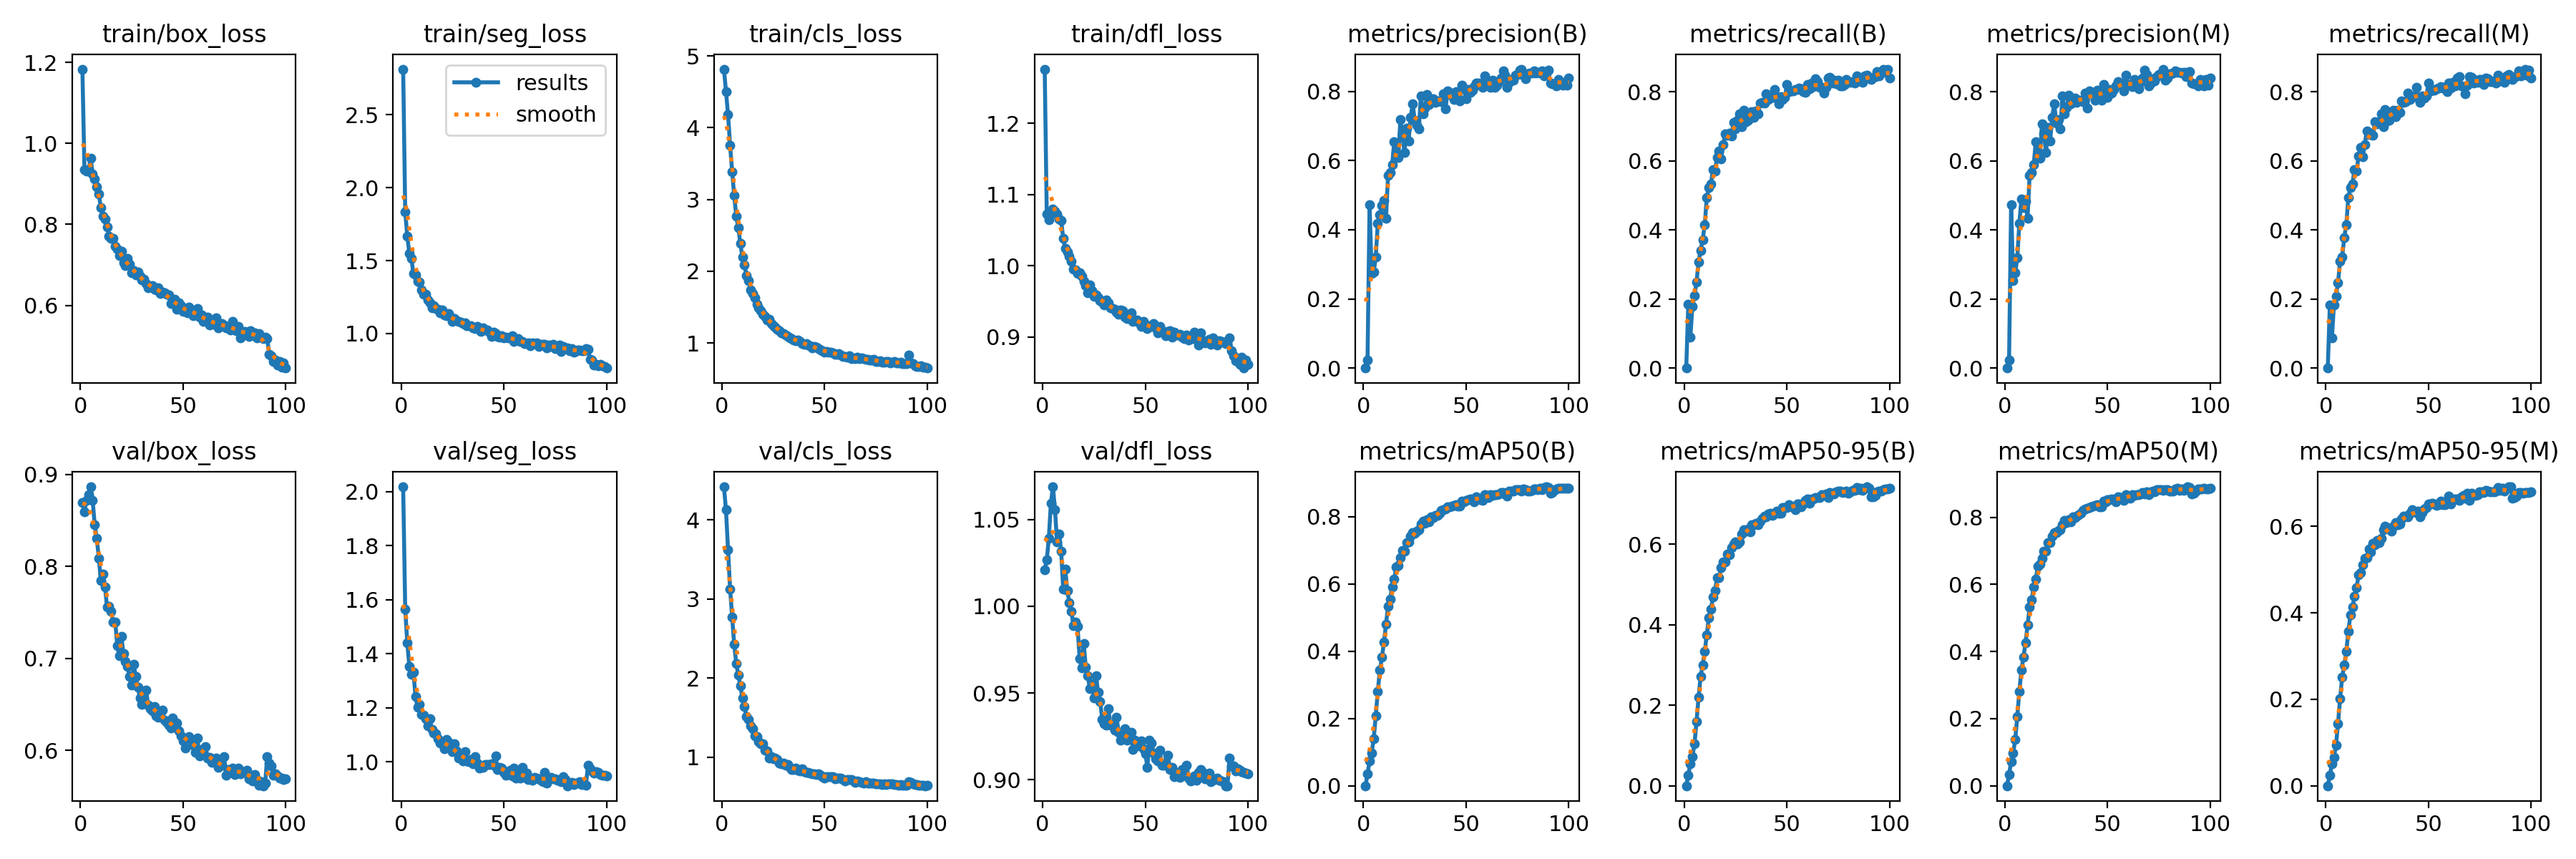

The file beside this chart, header and first rows:
epoch, time, train/box_loss, train/seg_loss, train/cls_loss, train/dfl_loss, metrics/precision(B), metrics/recall(B), metrics/mAP50(B), metrics/mAP50-95(B), metrics/precision(M), metrics/recall(M), metrics/mAP50(M), metrics/mAP50-95(M), val/box_loss, val/seg_loss, val/cls_loss, val/dfl_loss, lr/pg0, lr/pg1, lr/pg2
1, 22.52, 1.183, 2.814, 4.816, 1.276, 0, 0, 0, 0, 0, 0, 0, 0, 0.8694, 2.018, 4.42, 1.021, 6.20735e-05, 6.20735e-05, 6.20735e-05
2, 43.65, 0.9357, 1.832, 4.506, 1.072, 0.02372, 0.1853, 0.03446, 0.02682, 0.02365, 0.1833, 0.03366, 0.02411, 0.8598, 1.565, 4.126, 1.027, 0.0001238, 0.0001238, 0.0001238
3, 71.81, 0.9314, 1.67, 4.178, 1.065, 0.473, 0.08873, 0.07293, 0.0549, 0.4725, 0.08692, 0.0727, 0.05012, 0.8717, 1.441, 3.628, 1.039, 0.0001844, 0.0001844, 0.0001844
4, 102.3, 0.935, 1.551, 3.755, 1.074, 0.2742, 0.1789, 0.09763, 0.07299, 0.2529, 0.1832, 0.09819, 0.06569, 0.8779, 1.354, 3.128, 1.059, 0.0001834, 0.0001834, 0.0001834
5, 122.9, 0.963, 1.513, 3.386, 1.08, 0.2777, 0.2093, 0.1386, 0.1036, 0.2764, 0.2079, 0.1374, 0.09431, 0.8867, 1.324, 2.772, 1.069, 0.0001815, 0.0001815, 0.0001815
6, 161.3, 0.9249, 1.412, 3.055, 1.077, 0.3212, 0.2489, 0.2075, 0.1591, 0.3191, 0.2473, 0.2054, 0.1443, 0.8717, 1.331, 2.425, 1.056, 0.0001796, 0.0001796, 0.0001796
7, 200.9, 0.9124, 1.401, 2.77, 1.073, 0.4187, 0.308, 0.281, 0.22, 0.4198, 0.3095, 0.2816, 0.2019, 0.8452, 1.242, 2.187, 1.037, 0.0001778, 0.0001778, 0.0001778
8, 221.3, 0.8919, 1.36, 2.603, 1.066, 0.4438, 0.3409, 0.3439, 0.2717, 0.4889, 0.3212, 0.3446, 0.2514, 0.8307, 1.202, 2.037, 1.042, 0.0001759, 0.0001759, 0.0001759
9, 243.2, 0.8746, 1.354, 2.386, 1.064, 0.4708, 0.3717, 0.3813, 0.3003, 0.465, 0.377, 0.3829, 0.2792, 0.8092, 1.212, 1.904, 1.032, 0.000174, 0.000174, 0.000174
10, 263.6, 0.8405, 1.297, 2.196, 1.039, 0.4839, 0.414, 0.4262, 0.3334, 0.4829, 0.4151, 0.4264, 0.3105, 0.7845, 1.176, 1.747, 1.01, 0.0001722, 0.0001722, 0.0001722
11, 283.8, 0.8205, 1.271, 2.091, 1.024, 0.433, 0.4935, 0.4807, 0.3753, 0.4341, 0.4932, 0.4783, 0.3568, 0.7917, 1.173, 1.644, 1.022, 0.0001703, 0.0001703, 0.0001703
12, 304.5, 0.8136, 1.27, 1.941, 1.019, 0.5583, 0.5229, 0.5333, 0.4172, 0.5573, 0.5231, 0.5316, 0.3951, 0.7779, 1.161, 1.514, 1.009, 0.0001684, 0.0001684, 0.0001684
13, 343.2, 0.7934, 1.23, 1.871, 1.013, 0.5662, 0.5335, 0.5547, 0.4386, 0.5658, 0.5334, 0.5542, 0.4134, 0.7558, 1.134, 1.482, 1.002, 0.0001665, 0.0001665, 0.0001665
14, 375.2, 0.7712, 1.212, 1.742, 1.006, 0.588, 0.5735, 0.5911, 0.4689, 0.5887, 0.5744, 0.593, 0.4381, 0.757, 1.16, 1.4, 0.997, 0.0001647, 0.0001647, 0.0001647
15, 409.2, 0.7657, 1.178, 1.691, 0.9957, 0.6548, 0.5698, 0.6141, 0.4843, 0.6554, 0.5703, 0.6156, 0.4581, 0.7509, 1.119, 1.364, 0.9888, 0.0001628, 0.0001628, 0.0001628
16, 443.4, 0.7652, 1.192, 1.632, 0.9939, 0.6201, 0.6105, 0.6503, 0.5164, 0.6228, 0.613, 0.6534, 0.4873, 0.7396, 1.106, 1.267, 0.991, 0.0001609, 0.0001609, 0.0001609
17, 481.6, 0.7464, 1.172, 1.536, 0.9895, 0.6091, 0.6284, 0.6547, 0.5171, 0.6085, 0.639, 0.6597, 0.4935, 0.7399, 1.103, 1.264, 0.9884, 0.0001591, 0.0001591, 0.0001591
18, 512.5, 0.7391, 1.166, 1.488, 0.9905, 0.7188, 0.6058, 0.6778, 0.5415, 0.7074, 0.6111, 0.6786, 0.5108, 0.7136, 1.085, 1.201, 0.9699, 0.0001572, 0.0001572, 0.0001572
19, 532.4, 0.7226, 1.142, 1.449, 0.9855, 0.6771, 0.6469, 0.6996, 0.5566, 0.6777, 0.6475, 0.6996, 0.5265, 0.703, 1.069, 1.173, 0.9645, 0.0001553, 0.0001553, 0.0001553
20, 552.3, 0.7333, 1.159, 1.406, 0.9777, 0.6228, 0.6782, 0.697, 0.556, 0.6247, 0.6871, 0.6993, 0.5285, 0.7238, 1.069, 1.175, 0.9787, 0.0001534, 0.0001534, 0.0001534
21, 572.3, 0.7047, 1.127, 1.367, 0.9716, 0.6949, 0.6741, 0.722, 0.5761, 0.6972, 0.6764, 0.7256, 0.548, 0.705, 1.047, 1.086, 0.965, 0.0001516, 0.0001516, 0.0001516
22, 592.4, 0.6974, 1.122, 1.324, 0.9622, 0.6574, 0.6805, 0.7238, 0.5747, 0.6578, 0.6809, 0.7256, 0.5407, 0.6971, 1.082, 1.083, 0.9599, 0.0001497, 0.0001497, 0.0001497
23, 612.5, 0.7153, 1.136, 1.327, 0.9727, 0.7258, 0.6714, 0.7419, 0.5917, 0.726, 0.6747, 0.7446, 0.5603, 0.6912, 1.072, 0.9952, 0.9527, 0.0001478, 0.0001478, 0.0001478
24, 632.9, 0.7014, 1.118, 1.271, 0.9651, 0.7644, 0.7113, 0.7514, 0.6003, 0.7658, 0.7128, 0.7536, 0.558, 0.6807, 1.058, 1.006, 0.9552, 0.000146, 0.000146, 0.000146
25, 652.6, 0.6799, 1.084, 1.238, 0.9564, 0.7163, 0.6931, 0.751, 0.6064, 0.7099, 0.7071, 0.7547, 0.5676, 0.6711, 1.038, 0.982, 0.9472, 0.0001441, 0.0001441, 0.0001441
26, 672.3, 0.6859, 1.101, 1.223, 0.959, 0.7024, 0.7168, 0.7566, 0.6016, 0.7202, 0.7126, 0.7607, 0.5621, 0.6934, 1.066, 0.9877, 0.9601, 0.0001422, 0.0001422, 0.0001422
27, 692.5, 0.6757, 1.088, 1.194, 0.9546, 0.6914, 0.7355, 0.76, 0.6061, 0.6924, 0.7365, 0.7623, 0.5724, 0.6802, 1.04, 0.9691, 0.9504, 0.0001404, 0.0001404, 0.0001404
28, 712.6, 0.6823, 1.083, 1.168, 0.9511, 0.7882, 0.6978, 0.777, 0.6264, 0.7889, 0.6996, 0.7785, 0.593, 0.6686, 1.014, 0.9272, 0.9453, 0.0001385, 0.0001385, 0.0001385
29, 732.7, 0.6718, 1.08, 1.146, 0.9487, 0.7354, 0.747, 0.7858, 0.6366, 0.737, 0.7484, 0.7901, 0.6011, 0.6571, 1.015, 0.9168, 0.9348, 0.0001366, 0.0001366, 0.0001366
30, 752.9, 0.6624, 1.069, 1.133, 0.9445, 0.7528, 0.7127, 0.7802, 0.6329, 0.7542, 0.7147, 0.7834, 0.5976, 0.6499, 1.002, 0.9253, 0.9321, 0.0001347, 0.0001347, 0.0001347
31, 773.1, 0.6643, 1.075, 1.113, 0.9518, 0.7904, 0.7169, 0.7907, 0.6379, 0.7904, 0.7183, 0.7923, 0.5937, 0.6519, 1.037, 0.9008, 0.9316, 0.0001329, 0.0001329, 0.0001329
32, 792.8, 0.6538, 1.054, 1.096, 0.9475, 0.7626, 0.7403, 0.7839, 0.6312, 0.7645, 0.7422, 0.7873, 0.5888, 0.6659, 1.002, 0.9125, 0.9408, 0.000131, 0.000131, 0.000131
33, 812.6, 0.6438, 1.055, 1.072, 0.9409, 0.7785, 0.7427, 0.7989, 0.6493, 0.7774, 0.7454, 0.8014, 0.6009, 0.6495, 1.002, 0.869, 0.9317, 0.0001291, 0.0001291, 0.0001291
34, 832.7, 0.6458, 1.053, 1.061, 0.94, 0.7787, 0.7257, 0.7962, 0.6489, 0.7823, 0.7284, 0.7991, 0.609, 0.6458, 1.009, 0.846, 0.9319, 0.0001273, 0.0001273, 0.0001273
35, 852.9, 0.6485, 1.04, 1.044, 0.9383, 0.7684, 0.7449, 0.8024, 0.6522, 0.7698, 0.7473, 0.8037, 0.6044, 0.6431, 0.9942, 0.8476, 0.9288, 0.0001254, 0.0001254, 0.0001254
36, 872.8, 0.6397, 1.031, 1.032, 0.9348, 0.7737, 0.7361, 0.8038, 0.6484, 0.7758, 0.7396, 0.8069, 0.6052, 0.6478, 1.018, 0.8615, 0.9359, 0.0001235, 0.0001235, 0.0001235
37, 892.7, 0.6377, 1.049, 1.045, 0.9319, 0.7725, 0.7679, 0.81, 0.6586, 0.7753, 0.7735, 0.8126, 0.6174, 0.638, 0.9967, 0.8396, 0.9273, 0.0001216, 0.0001216, 0.0001216
38, 913, 0.6432, 1.029, 1.027, 0.9381, 0.7707, 0.7687, 0.8189, 0.6652, 0.772, 0.7702, 0.8203, 0.6242, 0.6359, 0.9782, 0.8319, 0.923, 0.0001198, 0.0001198, 0.0001198
39, 933.1, 0.63, 1.016, 0.9902, 0.9364, 0.794, 0.7676, 0.8203, 0.6706, 0.7972, 0.7705, 0.8239, 0.6239, 0.6414, 0.9808, 0.8518, 0.9237, 0.0001179, 0.0001179, 0.0001179
40, 953.3, 0.6334, 1.037, 0.9842, 0.9273, 0.7509, 0.7936, 0.8232, 0.668, 0.754, 0.7955, 0.8263, 0.6222, 0.6435, 0.9786, 0.8194, 0.9294, 0.000116, 0.000116, 0.000116
41, 973.5, 0.6308, 1.023, 0.9898, 0.9254, 0.801, 0.7766, 0.8285, 0.676, 0.8027, 0.7785, 0.8297, 0.6299, 0.6329, 0.9894, 0.806, 0.9228, 0.0001142, 0.0001142, 0.0001142
42, 993.4, 0.6278, 1.025, 0.9728, 0.9315, 0.791, 0.7827, 0.8289, 0.6773, 0.7938, 0.785, 0.8322, 0.6391, 0.6308, 0.9904, 0.8083, 0.9253, 0.0001123, 0.0001123, 0.0001123
43, 1014, 0.6257, 1.011, 0.9647, 0.9333, 0.7961, 0.7843, 0.8306, 0.6713, 0.7973, 0.7856, 0.8327, 0.6331, 0.6273, 0.9906, 0.7976, 0.9276, 0.0001104, 0.0001104, 0.0001104
44, 1033, 0.6045, 0.9821, 0.9373, 0.9221, 0.7768, 0.8073, 0.8334, 0.6776, 0.7763, 0.8119, 0.8366, 0.6315, 0.6246, 0.9936, 0.7914, 0.9174, 0.0001085, 0.0001085, 0.0001085
45, 1053, 0.6113, 1.009, 0.9509, 0.9235, 0.7998, 0.7818, 0.8355, 0.6827, 0.8044, 0.7833, 0.8387, 0.6357, 0.6352, 0.9872, 0.7896, 0.923, 0.0001067, 0.0001067, 0.0001067
46, 1073, 0.615, 0.9974, 0.9454, 0.9238, 0.7799, 0.766, 0.8303, 0.6765, 0.7828, 0.77, 0.8323, 0.622, 0.6259, 1.022, 0.7814, 0.9197, 0.0001048, 0.0001048, 0.0001048
47, 1093, 0.5901, 0.9803, 0.9188, 0.9201, 0.7732, 0.7855, 0.8308, 0.677, 0.7767, 0.7882, 0.8318, 0.6324, 0.6297, 0.9717, 0.7894, 0.9208, 0.0001029, 0.0001029, 0.0001029
48, 1113, 0.606, 0.975, 0.9045, 0.9145, 0.8192, 0.7784, 0.8463, 0.6918, 0.8215, 0.7817, 0.849, 0.6405, 0.6209, 0.979, 0.7752, 0.9225, 0.0001011, 0.0001011, 0.0001011
49, 1133, 0.5997, 0.9836, 0.8931, 0.9218, 0.8075, 0.7827, 0.8429, 0.6915, 0.8088, 0.7869, 0.8464, 0.6434, 0.616, 0.9776, 0.7541, 0.918, 9.91872e-05, 9.91872e-05, 9.91872e-05
50, 1153, 0.5844, 0.9675, 0.8771, 0.917, 0.7796, 0.8204, 0.8484, 0.6911, 0.7835, 0.8246, 0.852, 0.6527, 0.6106, 0.9607, 0.7398, 0.9152, 9.73161e-05, 9.73161e-05, 9.73161e-05
51, 1173, 0.586, 0.9761, 0.8798, 0.9112, 0.8065, 0.8, 0.8507, 0.6988, 0.8064, 0.803, 0.8525, 0.6527, 0.6022, 0.9514, 0.7541, 0.9072, 9.5445e-05, 9.5445e-05, 9.5445e-05
52, 1193, 0.5811, 0.969, 0.8732, 0.9157, 0.7968, 0.8021, 0.8526, 0.6957, 0.7975, 0.8037, 0.8552, 0.6542, 0.6125, 0.9644, 0.7573, 0.923, 9.35739e-05, 9.35739e-05, 9.35739e-05
53, 1213, 0.5961, 0.9767, 0.877, 0.9145, 0.8042, 0.8024, 0.8503, 0.6919, 0.8062, 0.8046, 0.8526, 0.652, 0.615, 0.9692, 0.7511, 0.9214, 9.17028e-05, 9.17028e-05, 9.17028e-05
54, 1233, 0.5864, 0.9848, 0.866, 0.919, 0.8151, 0.806, 0.8444, 0.6869, 0.8163, 0.8078, 0.8466, 0.6495, 0.6122, 0.9475, 0.7552, 0.9152, 8.98317e-05, 8.98317e-05, 8.98317e-05
55, 1253, 0.5742, 0.9438, 0.8444, 0.9131, 0.8246, 0.8059, 0.858, 0.7001, 0.8288, 0.8096, 0.861, 0.6511, 0.6056, 0.976, 0.7261, 0.9119, 8.79606e-05, 8.79606e-05, 8.79606e-05
56, 1273, 0.5827, 0.96, 0.8415, 0.9054, 0.8243, 0.8114, 0.8552, 0.6999, 0.8255, 0.8145, 0.8593, 0.659, 0.5976, 0.9392, 0.7364, 0.911, 8.60895e-05, 8.60895e-05, 8.60895e-05
57, 1293, 0.5925, 0.963, 0.8523, 0.9145, 0.8218, 0.8091, 0.8503, 0.6938, 0.8238, 0.8111, 0.8538, 0.6505, 0.6137, 0.9533, 0.737, 0.9171, 8.42184e-05, 8.42184e-05, 8.42184e-05
58, 1313, 0.5714, 0.9446, 0.8378, 0.9079, 0.8116, 0.8003, 0.848, 0.7006, 0.8032, 0.8079, 0.8505, 0.6511, 0.5937, 0.9386, 0.7389, 0.9084, 8.23473e-05, 8.23473e-05, 8.23473e-05
59, 1334, 0.5759, 0.9438, 0.8144, 0.9075, 0.8462, 0.799, 0.8656, 0.7094, 0.8474, 0.8001, 0.8675, 0.6598, 0.6008, 0.9804, 0.7231, 0.9085, 8.04762e-05, 8.04762e-05, 8.04762e-05
60, 1353, 0.561, 0.9318, 0.8089, 0.9016, 0.8189, 0.8213, 0.8618, 0.7136, 0.8198, 0.8244, 0.8635, 0.6701, 0.597, 0.9435, 0.7035, 0.9099, 7.86051e-05, 7.86051e-05, 7.86051e-05
... 40 more rows
